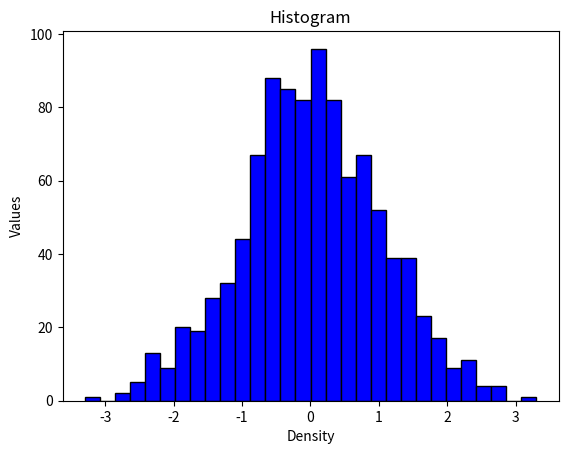

Recreate this plot in Python.
#Histograms
# The hist2d() function in pyplot module of the matplotlib library used to make a 2d Histogram
import matplotlib.pyplot as plt
import numpy as np

data=np.random.randn(1000)
plt.hist(data,bins=30,color="blue",edgecolor="black")
plt.xlabel('Density')
plt.ylabel('Values')
plt.title('Histogram')
plt.show()